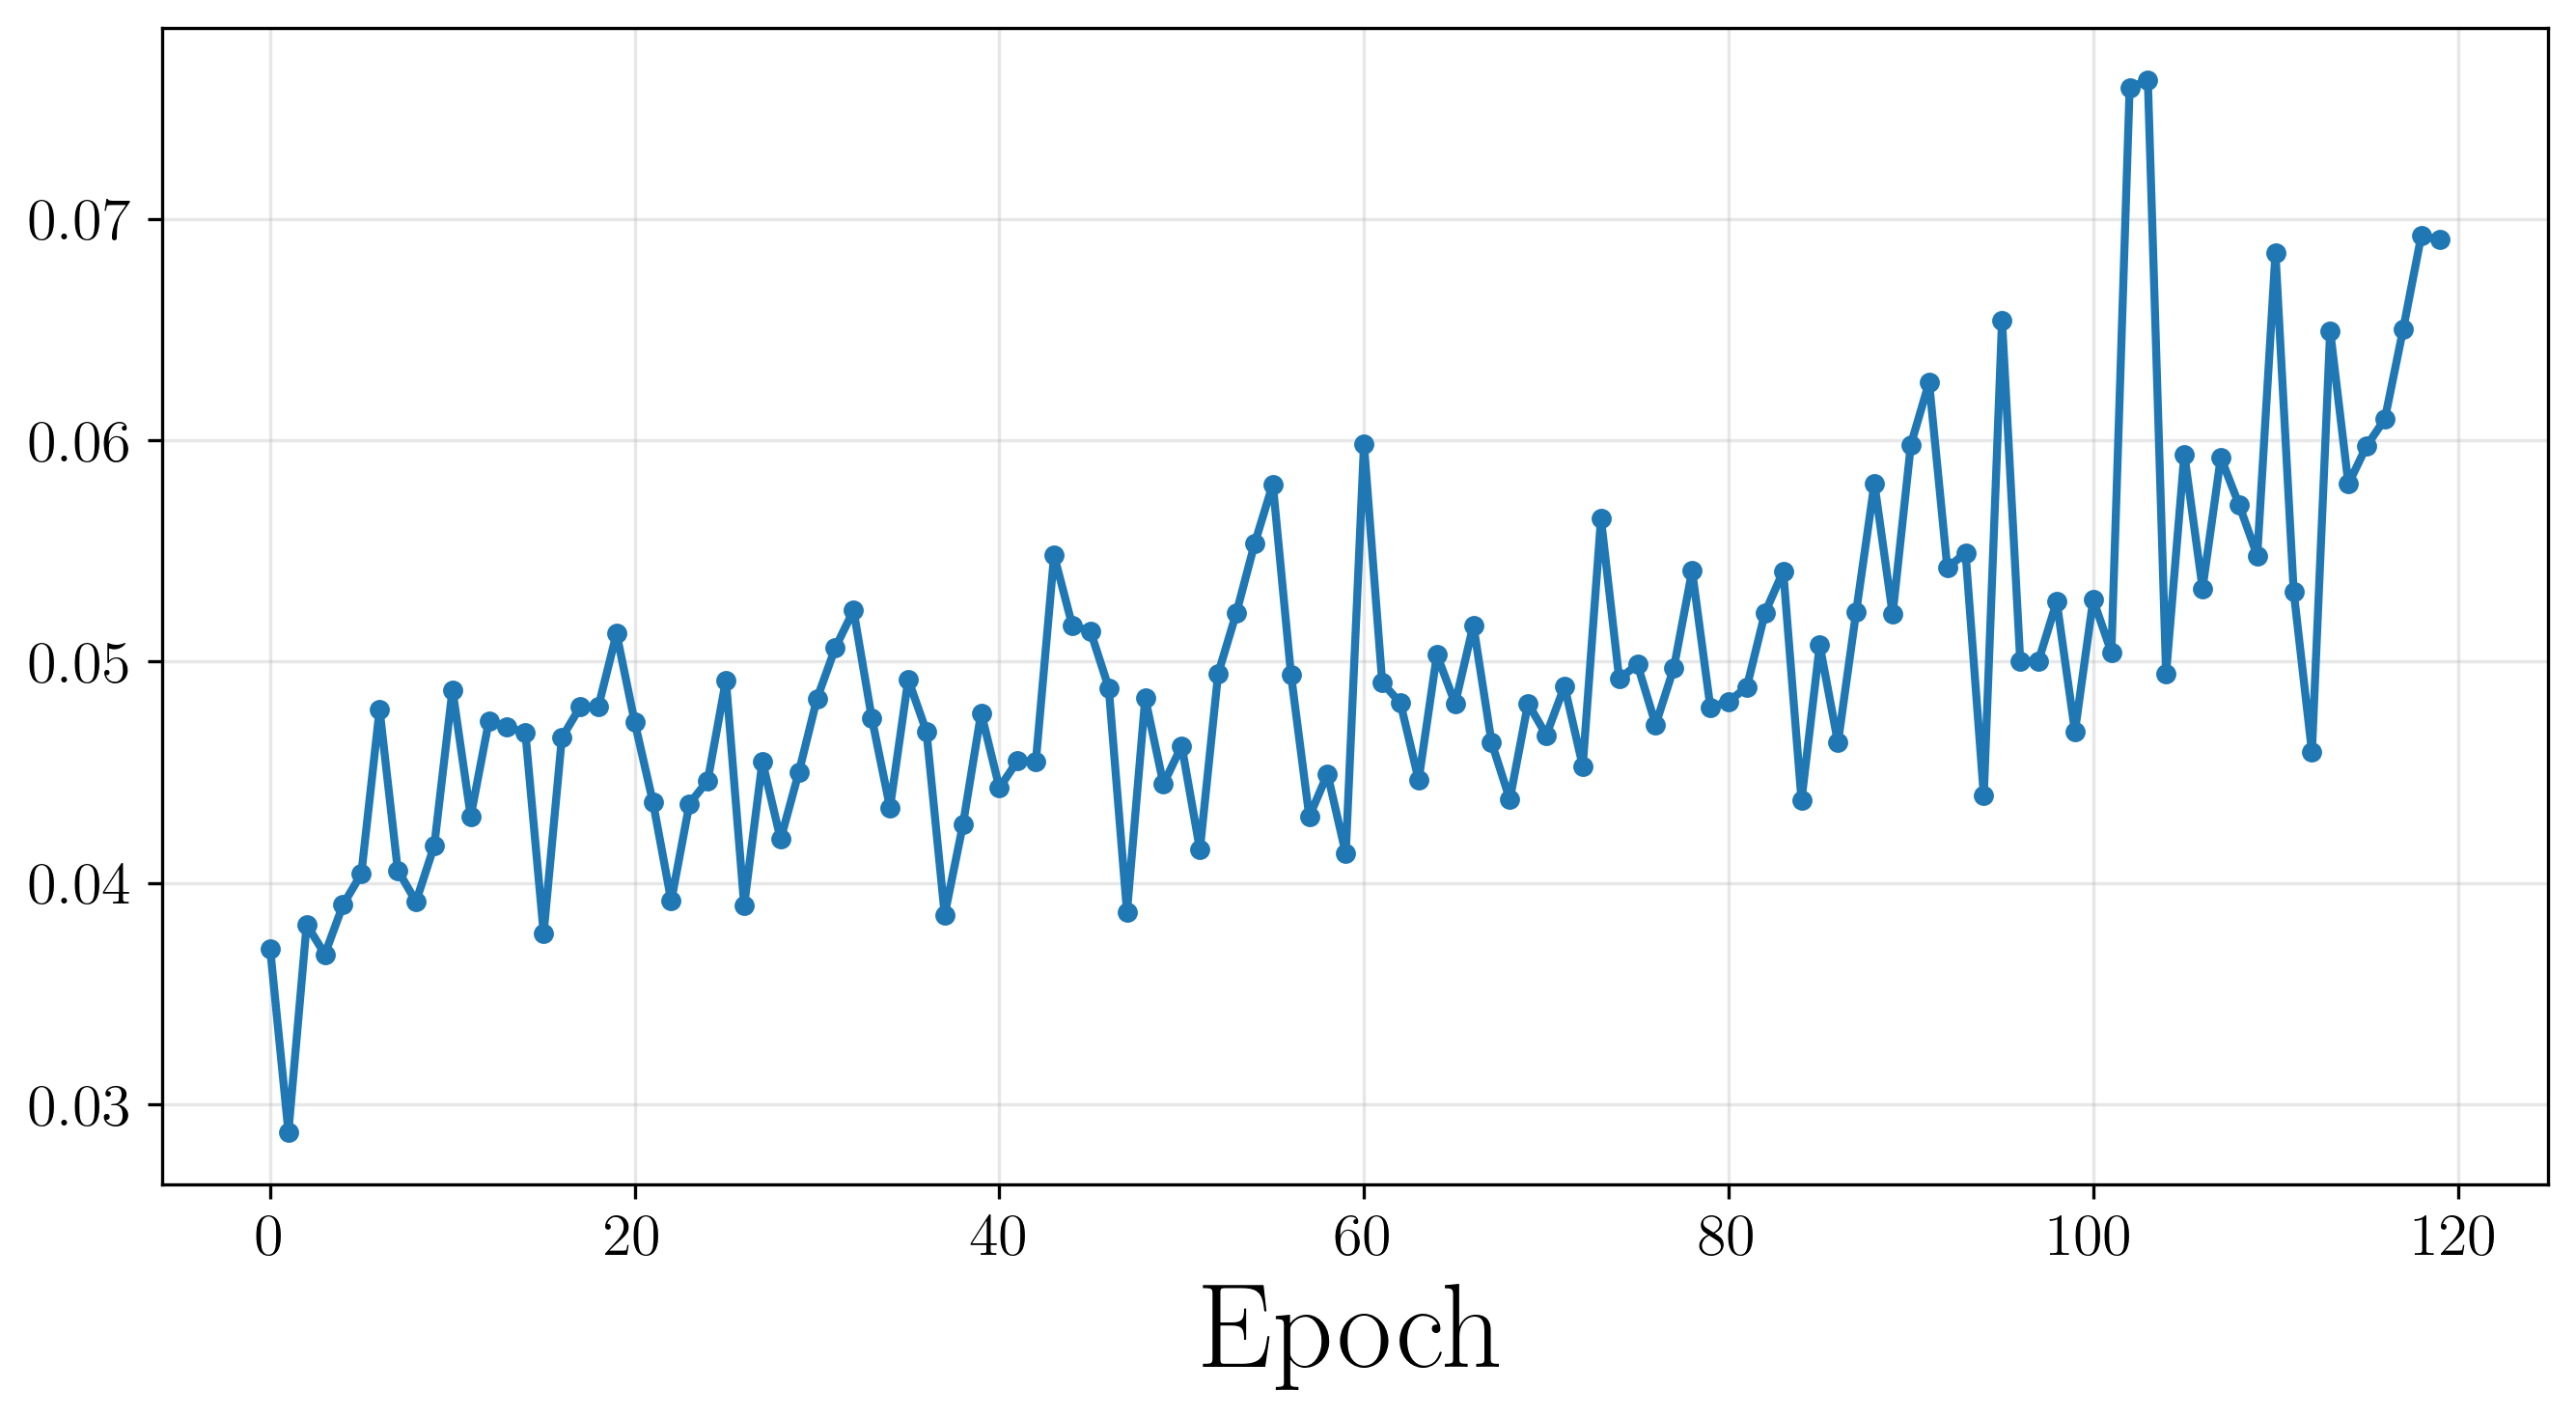

The table this chart was drawn from, first rows:
Wall time, Step, Value
1777274764, 0, 0.03702
1777274773, 1, 0.02875
1777274782, 2, 0.03811
1777274791, 3, 0.03678
1777274800, 4, 0.03901
1777274810, 5, 0.0404
1777274818, 6, 0.04783
1777274827, 7, 0.04057
1777274836, 8, 0.03915
1777274845, 9, 0.04168
1777274855, 10, 0.04872
1777274864, 11, 0.04301
1777274873, 12, 0.04732
1777274882, 13, 0.04706
1777274891, 14, 0.04677
1777274900, 15, 0.03772
1777274909, 16, 0.04656
1777274918, 17, 0.04794
1777274927, 18, 0.04796
1777274936, 19, 0.05126
1777274946, 20, 0.04725
1777274956, 21, 0.04364
1777274965, 22, 0.03919
1777274975, 23, 0.04358
1777274986, 24, 0.04462
1777274996, 25, 0.04916
1777275007, 26, 0.03898
1777275016, 27, 0.04548
1777275028, 28, 0.04197
1777275038, 29, 0.045
1777275049, 30, 0.04833
1777275059, 31, 0.05062
1777275069, 32, 0.05231
1777275078, 33, 0.04745
1777275087, 34, 0.0434
1777275097, 35, 0.04918
1777275108, 36, 0.04684
1777275118, 37, 0.03856
1777275128, 38, 0.04263
1777275138, 39, 0.04768
1777275147, 40, 0.04429
1777275158, 41, 0.04552
1777275168, 42, 0.04548
1777275177, 43, 0.05479
1777275189, 44, 0.05163
1777275198, 45, 0.05136
1777275208, 46, 0.04881
1777275217, 47, 0.03869
1777275226, 48, 0.04834
1777275236, 49, 0.04446
1777275247, 50, 0.04619
1777275257, 51, 0.0415
1777275267, 52, 0.04945
1777275276, 53, 0.0522
1777275286, 54, 0.05532
1777275297, 55, 0.05802
1777275306, 56, 0.04938
1777275316, 57, 0.04299
1777275325, 58, 0.04493
1777275334, 59, 0.04132
... 60 more rows
